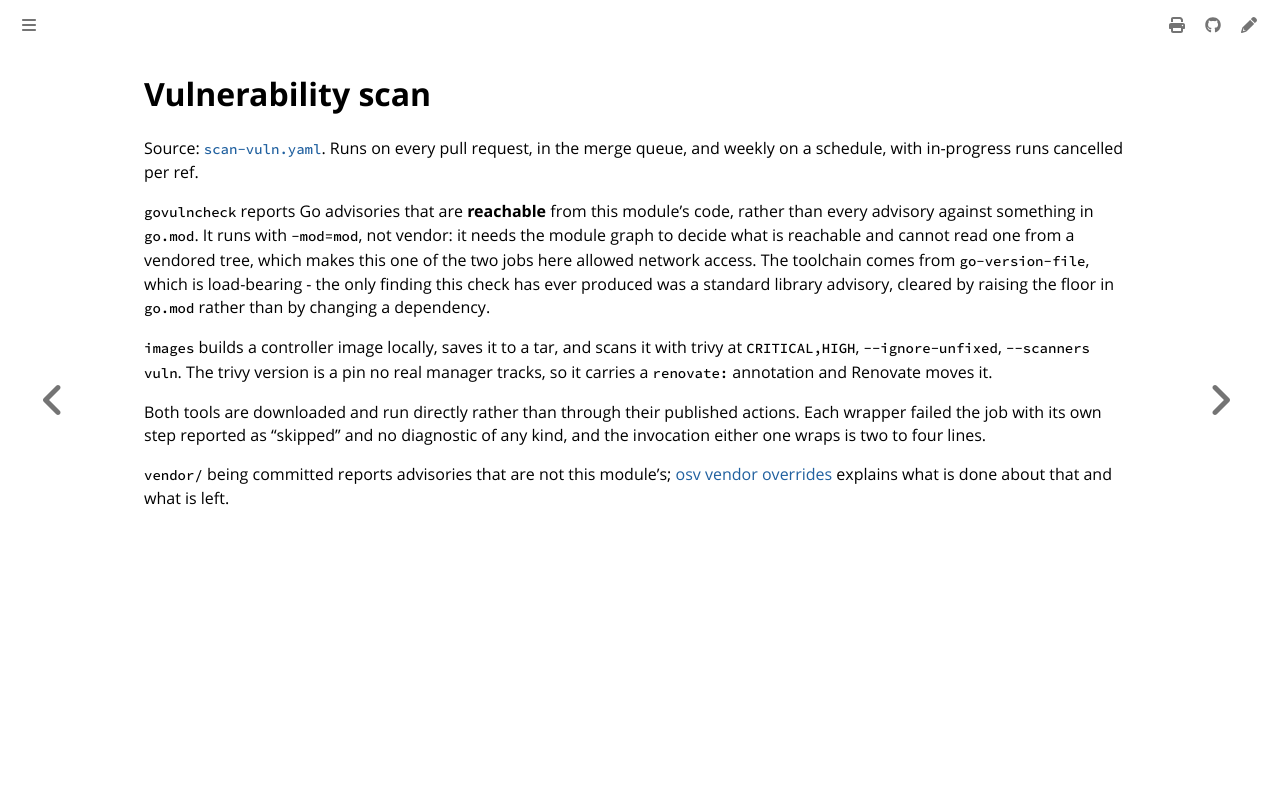

repository: colonel-byte/cluster-api-provider-cargoship · page: workflows/scan-vuln.html · generator: mdbook

# Vulnerability scan

Source: [`scan-vuln.yaml`](https://github.com/colonel-byte/cluster-api-provider-cargoship/blob/main/.github/workflows/scan-vuln.yaml). Runs on every pull request, in the merge queue, and weekly on a schedule, with in-progress runs cancelled per ref.

`govulncheck` reports Go advisories that are **reachable** from this module's code, rather than every advisory against something in `go.mod`. It runs with `-mod=mod`, not vendor: it needs the module graph to decide what is reachable and cannot read one from a vendored tree, which makes this one of the two jobs here allowed network access. The toolchain comes from `go-version-file`, which is load-bearing - the only finding this check has ever produced was a standard library advisory, cleared by raising the floor in `go.mod` rather than by changing a dependency.

`images` builds a controller image locally, saves it to a tar, and scans it with trivy at `CRITICAL,HIGH`, `--ignore-unfixed`, `--scanners vuln`. The trivy version is a pin no real manager tracks, so it carries a `renovate:` annotation and Renovate moves it.

Both tools are downloaded and run directly rather than through their published actions. Each wrapper failed the job with its own step reported as "skipped" and no diagnostic of any kind, and the invocation either one wraps is two to four lines.

`vendor/` being committed reports advisories that are not this module's; [osv vendor overrides](../agent/choice-osv-vendor-overrides.md) explains what is done about that and what is left.
